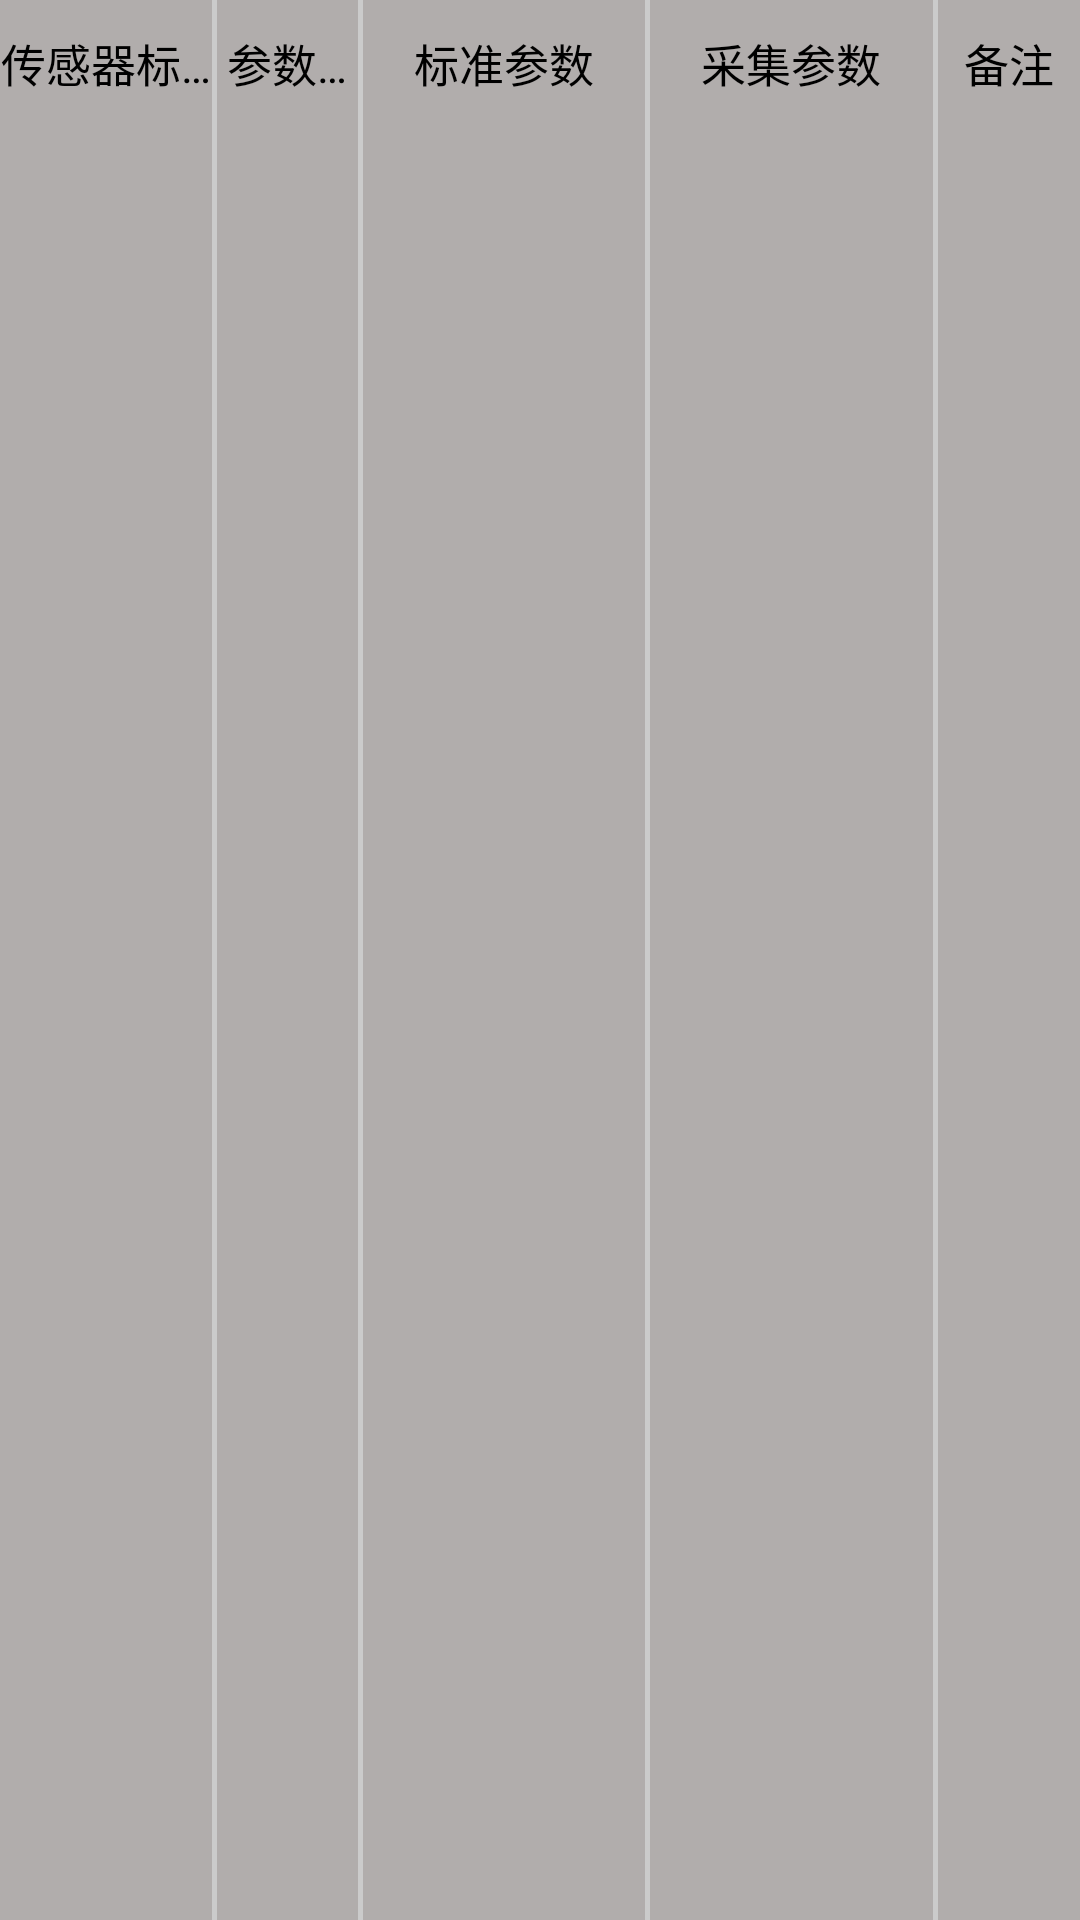

Write the Android layout XML for this screen, with the resource values it uses.
<!-- AndroidManifest.xml: application theme AppTheme -->
<!-- res/layout/list_title.xml -->
<?xml version="1.0" encoding="UTF-8"?>
<LinearLayout xmlns:android="http://schemas.android.com/apk/res/android"
    android:layout_width="fill_parent"
    android:layout_height="wrap_content"
    android:background="@color/title_color"
    android:orientation="horizontal">

    <TextView
        android:layout_width="0dip"
        android:layout_height="wrap_content"
        android:layout_weight="1.5"
        android:gravity="center"
        android:paddingBottom="10dip"
        android:paddingTop="10dip"
        android:textColor="#000000"
        android:textSize="15sp"
        android:singleLine="true"
        android:text="传感器标号" />

    <View
        android:layout_width="1.5dip"
        android:layout_height="fill_parent"
        android:background="#CBCBCB"/>

    <TextView
        android:layout_width="0dip"
        android:layout_height="wrap_content"
        android:layout_weight="1"
        android:paddingBottom="10dip"
        android:paddingTop="10dip"
        android:textColor="#000000"
        android:textSize="15sp"
        android:singleLine="true"
        android:gravity="center"
        android:text="参数单位" />


    <View
        android:layout_width="1.5dip"
        android:layout_height="fill_parent"
        android:background="#CBCBCB"/>


    <TextView
        android:layout_width="0dip"
        android:layout_height="wrap_content"
        android:layout_weight="2"
        android:paddingBottom="10dip"
        android:paddingTop="10dip"
        android:textColor="#000000"
        android:singleLine="true"
        android:textSize="15sp"
        android:gravity="center"
        android:text="标准参数" />

    <View
        android:layout_width="1.5dip"
        android:layout_height="fill_parent"
        android:background="#CBCBCB"/>

    <TextView
        android:layout_width="0dip"
        android:layout_height="wrap_content"
        android:layout_weight="2"
        android:paddingBottom="10dip"
        android:textColor="#000000"
        android:textSize="15sp"
        android:singleLine="true"
        android:paddingTop="10dip"
        android:gravity="center"
        android:text="采集参数" />

    <View
        android:layout_width="1.5dip"
        android:layout_height="fill_parent"
        android:background="#CBCBCB"/>

    <TextView
        android:layout_width="0dip"
        android:layout_height="wrap_content"
        android:layout_weight="1"
        android:paddingBottom="10dip"
        android:textColor="#000000"
        android:paddingTop="10dip"
        android:singleLine="true"
        android:textSize="15sp"
        android:gravity="center"
        android:text="备注" />

</LinearLayout>
<!-- resources referenced by this layout -->
<resources>
  <color name="title_color">#B1ADAC</color>
  <style name="AppTheme" parent="Theme.AppCompat.Light.DarkActionBar">
          
          <item name="colorPrimary">@color/colorPrimary</item>
          <item name="colorPrimaryDark">@color/colorPrimaryDark</item>
          <item name="colorAccent">@color/colorAccent</item>
      </style>
  <color name="colorPrimary">#3F51B5</color>
  <color name="colorPrimaryDark">#303F9F</color>
  <color name="colorAccent">#FF4081</color>
</resources>
